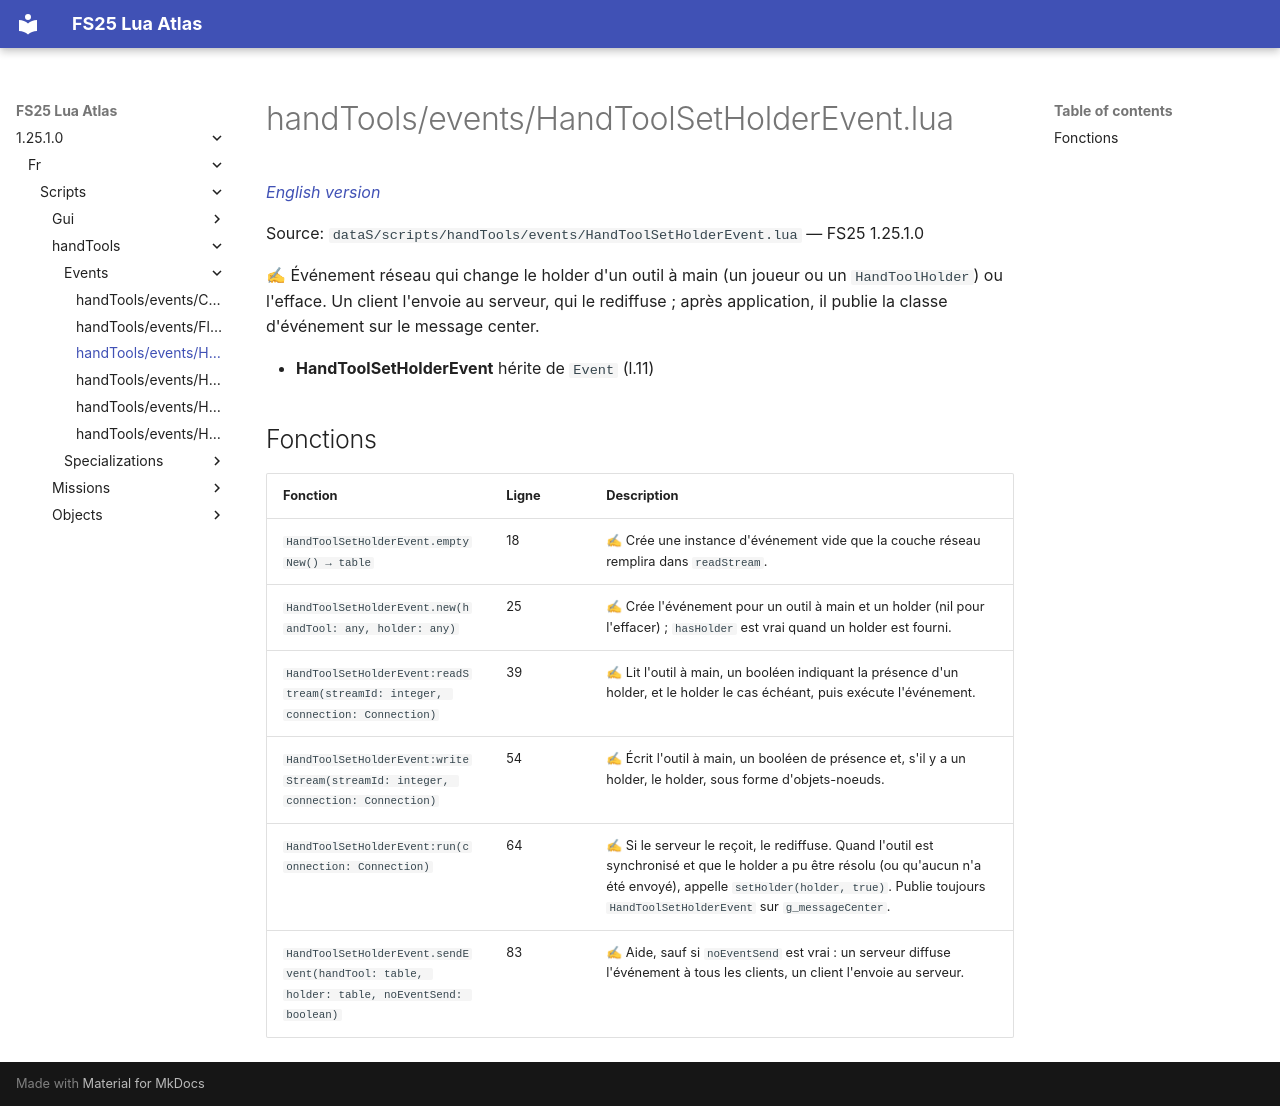

repository: Tim0219800/fs25-lua-atlas · page: 1.25.1.0/fr/scripts/handTools/events/HandToolSetHolderEvent.html · generator: mkdocs

# handTools/events/HandToolSetHolderEvent.lua

*[English version](../../../../scripts/handTools/events/HandToolSetHolderEvent.md)*

Source: `dataS/scripts/handTools/events/HandToolSetHolderEvent.lua` — FS25 1.25.1.0

✍ Événement réseau qui change le holder d'un outil à main (un joueur ou un `HandToolHolder`) ou l'efface. Un client l'envoie au serveur, qui le rediffuse ; après application, il publie la classe d'événement sur le message center.

- **HandToolSetHolderEvent** hérite de `Event` (l.11)

## Fonctions

| Fonction | Ligne | Description |
|---|---|---|
| `HandToolSetHolderEvent.emptyNew() → table` | 18 | ✍ Crée une instance d'événement vide que la couche réseau remplira dans `readStream`. |
| `HandToolSetHolderEvent.new(handTool: any, holder: any)` | 25 | ✍ Crée l'événement pour un outil à main et un holder (nil pour l'effacer) ; `hasHolder` est vrai quand un holder est fourni. |
| `HandToolSetHolderEvent:readStream(streamId: integer, connection: Connection)` | 39 | ✍ Lit l'outil à main, un booléen indiquant la présence d'un holder, et le holder le cas échéant, puis exécute l'événement. |
| `HandToolSetHolderEvent:writeStream(streamId: integer, connection: Connection)` | 54 | ✍ Écrit l'outil à main, un booléen de présence et, s'il y a un holder, le holder, sous forme d'objets-noeuds. |
| `HandToolSetHolderEvent:run(connection: Connection)` | 64 | ✍ Si le serveur le reçoit, le rediffuse. Quand l'outil est synchronisé et que le holder a pu être résolu (ou qu'aucun n'a été envoyé), appelle `setHolder(holder, true)`. Publie toujours `HandToolSetHolderEvent` sur `g_messageCenter`. |
| `HandToolSetHolderEvent.sendEvent(handTool: table, holder: table, noEventSend: boolean)` | 83 | ✍ Aide, sauf si `noEventSend` est vrai : un serveur diffuse l'événement à tous les clients, un client l'envoie au serveur. |
